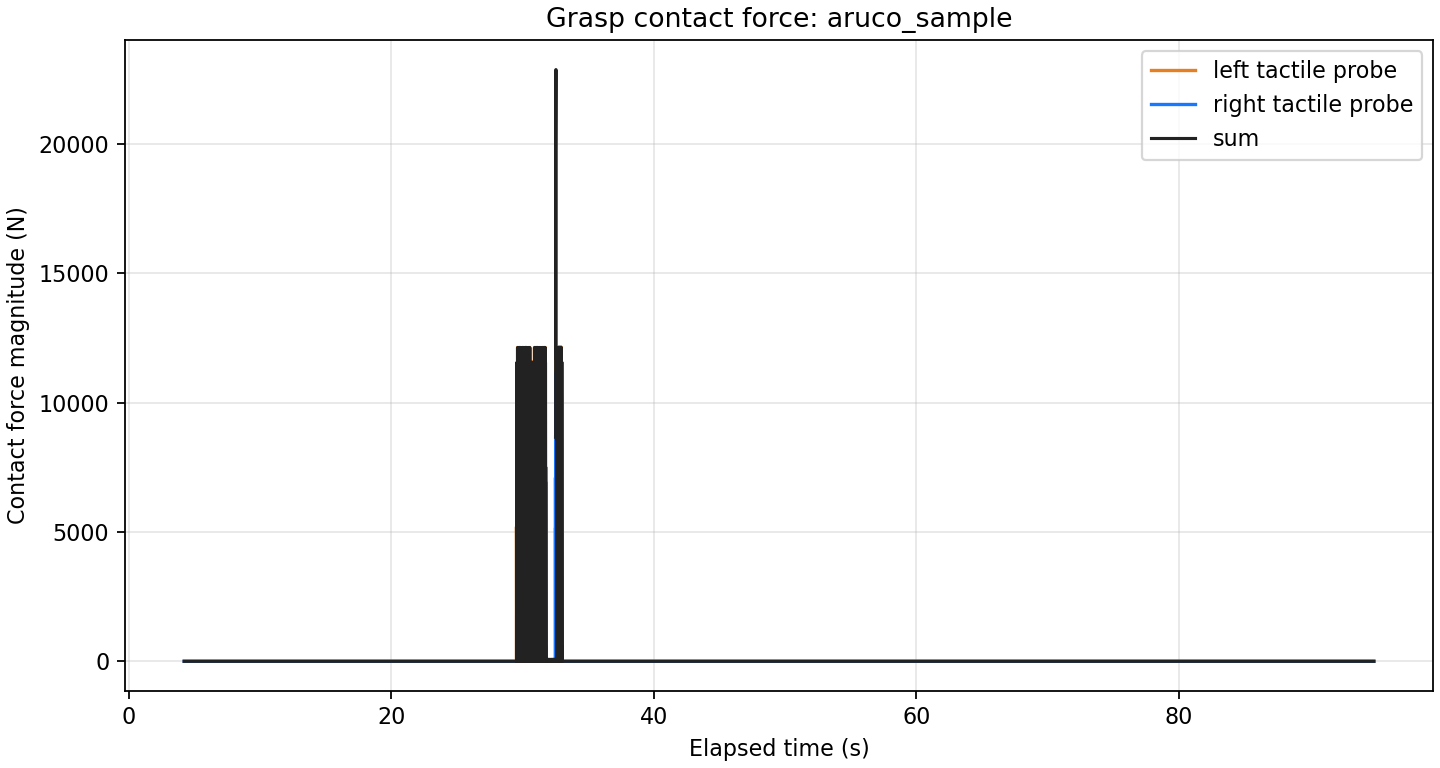

Source data for this figure (header and first rows):
elapsed_sec, left_force_n, right_force_n, sum_force_n
4.221, 0.0, 0.0, 0.0
4.222, 0.0, 0.0, 0.0
4.223, 0.0, 0.0, 0.0
4.24, 0.0, 0.0, 0.0
4.24, 0.0, 0.0, 0.0
4.24, 0.0, 0.0, 0.0
4.259, 0.0, 0.0, 0.0
4.259, 0.0, 0.0, 0.0
4.259, 0.0, 0.0, 0.0
4.278, 0.0, 0.0, 0.0
4.278, 0.0, 0.0, 0.0
4.278, 0.0, 0.0, 0.0
4.297, 0.0, 0.0, 0.0
4.298, 0.0, 0.0, 0.0
4.298, 0.0, 0.0, 0.0
4.318, 0.0, 0.0, 0.0
4.318, 0.0, 0.0, 0.0
4.319, 0.0, 0.0, 0.0
4.338, 0.0, 0.0, 0.0
4.338, 0.0, 0.0, 0.0
4.338, 0.0, 0.0, 0.0
4.358, 0.0, 0.0, 0.0
4.358, 0.0, 0.0, 0.0
4.358, 0.0, 0.0, 0.0
4.378, 0.0, 0.0, 0.0
4.378, 0.0, 0.0, 0.0
4.378, 0.0, 0.0, 0.0
4.397, 0.0, 0.0, 0.0
4.398, 0.0, 0.0, 0.0
4.398, 0.0, 0.0, 0.0
4.417, 0.0, 0.0, 0.0
4.417, 0.0, 0.0, 0.0
4.417, 0.0, 0.0, 0.0
4.437, 0.0, 0.0, 0.0
4.437, 0.0, 0.0, 0.0
4.437, 0.0, 0.0, 0.0
4.456, 0.0, 0.0, 0.0
4.456, 0.0, 0.0, 0.0
4.456, 0.0, 0.0, 0.0
4.474, 0.0, 0.0, 0.0
4.474, 0.0, 0.0, 0.0
4.474, 0.0, 0.0, 0.0
7.473, 0.0, 0.0, 0.0
7.473, 0.0, 0.0, 0.0
7.473, 0.0, 0.0, 0.0
28.82, 0.0, 0.0, 0.0
28.82, 0.0, 0.0, 0.0
28.82, 0.0, 0.0, 0.0
28.83, 0.0, 0.0, 0.0
28.83, 0.0, 0.0, 0.0
28.83, 0.0, 0.0, 0.0
28.83, 0.0, 0.0, 0.0
28.83, 0.0, 0.0, 0.0
28.83, 0.0, 0.0, 0.0
28.84, 0.0, 0.0, 0.0
28.84, 0.0, 0.0, 0.0
28.84, 0.0, 0.0, 0.0
28.85, 0.0, 0.0, 0.0
28.85, 0.0, 0.0, 0.0
28.85, 0.0, 0.0, 0.0
... 2,538 more rows
